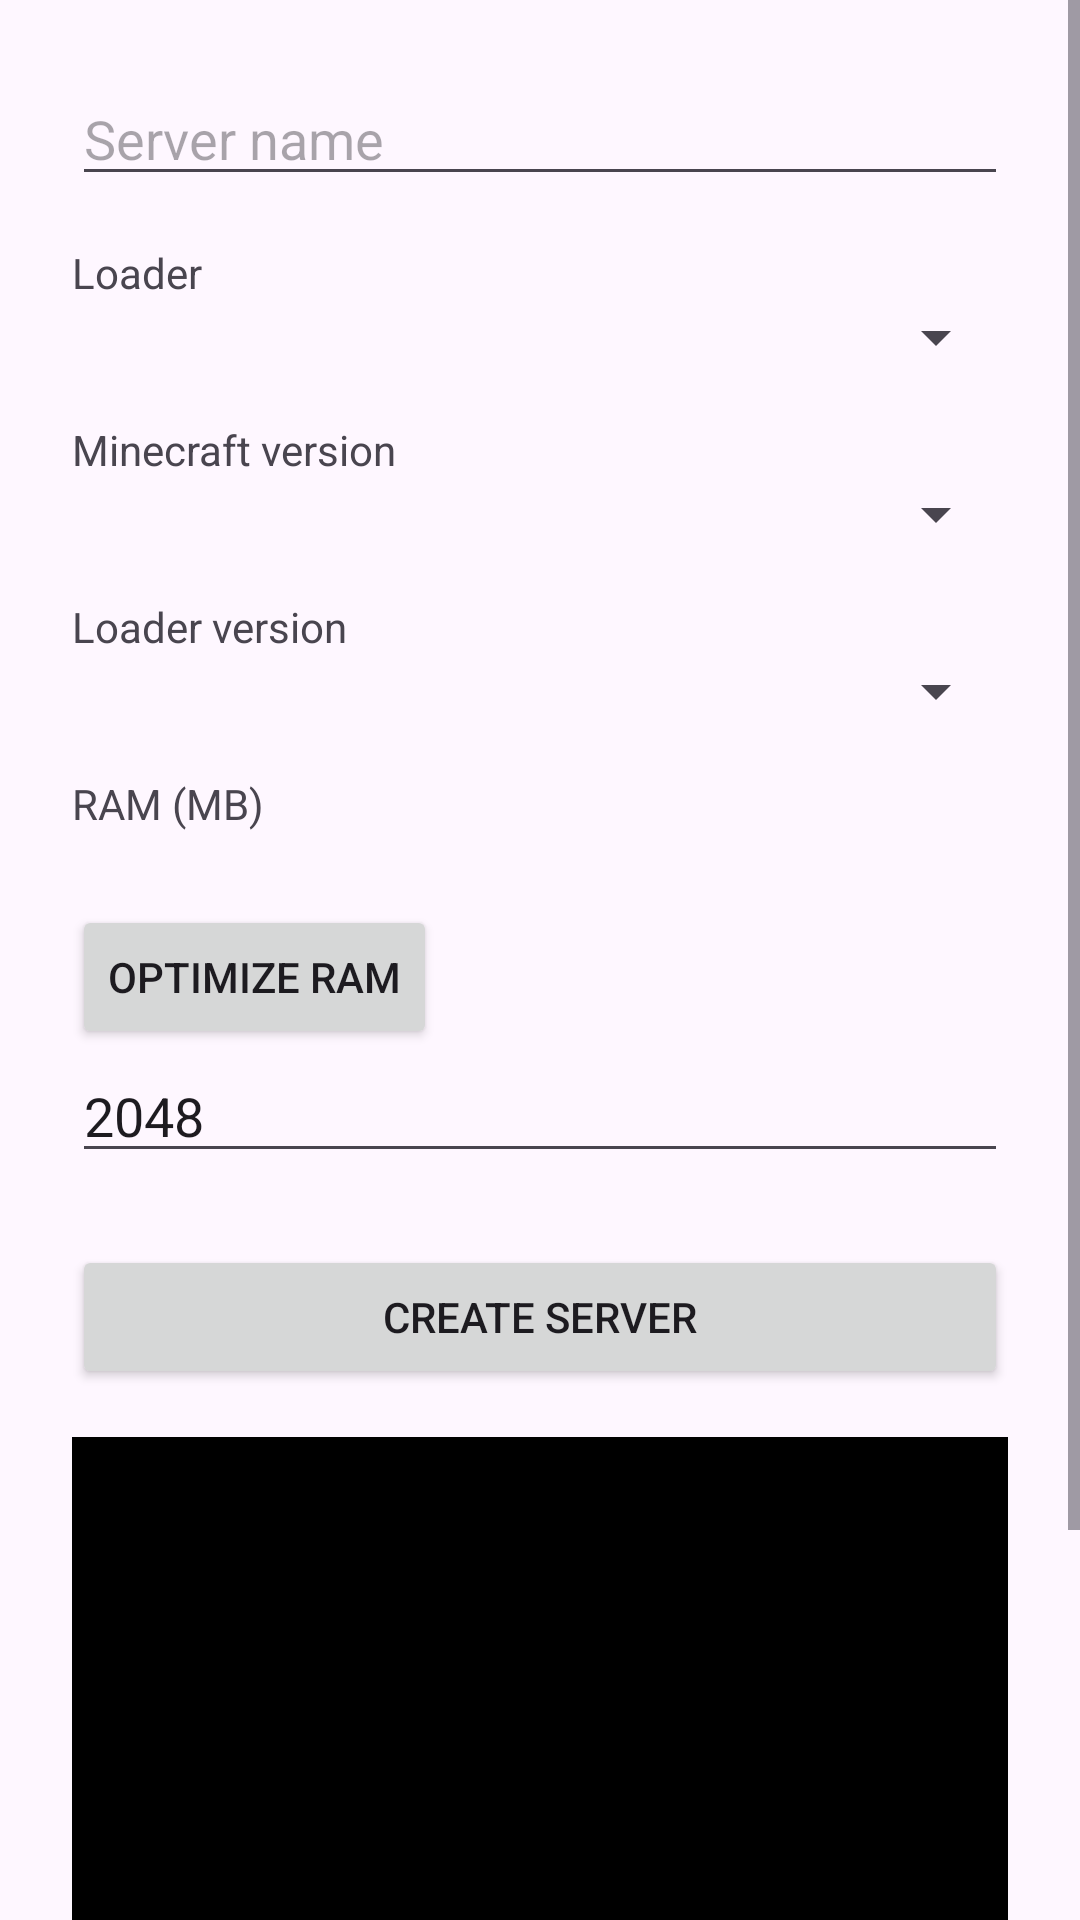

Produce the Android XML layout that renders to this screen, including the resource entries it uses.
<!-- AndroidManifest.xml: application theme Theme.Material3.DayNight -->
<!-- res/layout/activity_create_server.xml -->
<?xml version="1.0" encoding="utf-8"?>
<ScrollView xmlns:android="http://schemas.android.com/apk/res/android"
    android:layout_width="match_parent"
    android:layout_height="match_parent">

    <LinearLayout
        android:layout_width="match_parent"
        android:layout_height="wrap_content"
        android:orientation="vertical"
        android:padding="24dp">

        <EditText
            android:id="@+id/inputServerName"
            android:layout_width="match_parent"
            android:layout_height="wrap_content"
            android:hint="@string/create_hint_name" />

        <TextView
            android:layout_width="wrap_content"
            android:layout_height="wrap_content"
            android:layout_marginTop="16dp"
            android:text="@string/create_label_loader" />

        <Spinner
            android:id="@+id/spinnerLoader"
            android:layout_width="match_parent"
            android:layout_height="wrap_content" />

        <TextView
            android:layout_width="wrap_content"
            android:layout_height="wrap_content"
            android:layout_marginTop="16dp"
            android:text="@string/create_label_mc_version" />

        <Spinner
            android:id="@+id/spinnerMinecraftVersion"
            android:layout_width="match_parent"
            android:layout_height="wrap_content" />

        <TextView
            android:id="@+id/labelLoaderVersion"
            android:layout_width="wrap_content"
            android:layout_height="wrap_content"
            android:layout_marginTop="16dp"
            android:text="@string/create_label_loader_version" />

        <Spinner
            android:id="@+id/spinnerLoaderVersion"
            android:layout_width="match_parent"
            android:layout_height="wrap_content" />

        <TextView
            android:layout_width="wrap_content"
            android:layout_height="wrap_content"
            android:layout_marginTop="16dp"
            android:text="@string/create_label_ram" />

        <TextView
            android:id="@+id/textRamInfo"
            android:layout_width="wrap_content"
            android:layout_height="wrap_content"
            android:textSize="12sp" />

        <Button
            android:id="@+id/buttonOptimizeRam"
            android:layout_width="wrap_content"
            android:layout_height="wrap_content"
            android:layout_marginTop="8dp"
            android:text="@string/create_button_optimize_ram" />

        <EditText
            android:id="@+id/inputRam"
            android:layout_width="match_parent"
            android:layout_height="wrap_content"
            android:inputType="number"
            android:text="@string/create_default_ram" />

        <Button
            android:id="@+id/buttonCreateServer"
            android:layout_width="match_parent"
            android:layout_height="wrap_content"
            android:layout_marginTop="24dp"
            android:text="@string/create_button_create" />

        <ProgressBar
            android:id="@+id/progressBar"
            style="?android:attr/progressBarStyleHorizontal"
            android:layout_width="match_parent"
            android:layout_height="wrap_content"
            android:layout_marginTop="16dp"
            android:indeterminate="true"
            android:visibility="gone" />

        <ScrollView
            android:id="@+id/logScroll"
            android:layout_width="match_parent"
            android:layout_height="300dp"
            android:layout_marginTop="16dp"
            android:background="#000000">

            <TextView
                android:id="@+id/textLog"
                android:layout_width="match_parent"
                android:layout_height="wrap_content"
                android:fontFamily="monospace"
                android:textColor="#00FF00"
                android:textSize="12sp"
                android:padding="8dp" />

        </ScrollView>

    </LinearLayout>
</ScrollView>
<!-- resources referenced by this layout -->
<resources>
  <string name="create_button_create">Create server</string>
  <string name="create_button_optimize_ram">Optimize RAM</string>
  <string name="create_default_ram" translatable="false">2048</string>
  <string name="create_hint_name">Server name</string>
  <string name="create_label_loader">Loader</string>
  <string name="create_label_loader_version">Loader version</string>
  <string name="create_label_mc_version">Minecraft version</string>
  <string name="create_label_ram">RAM (MB)</string>
</resources>
